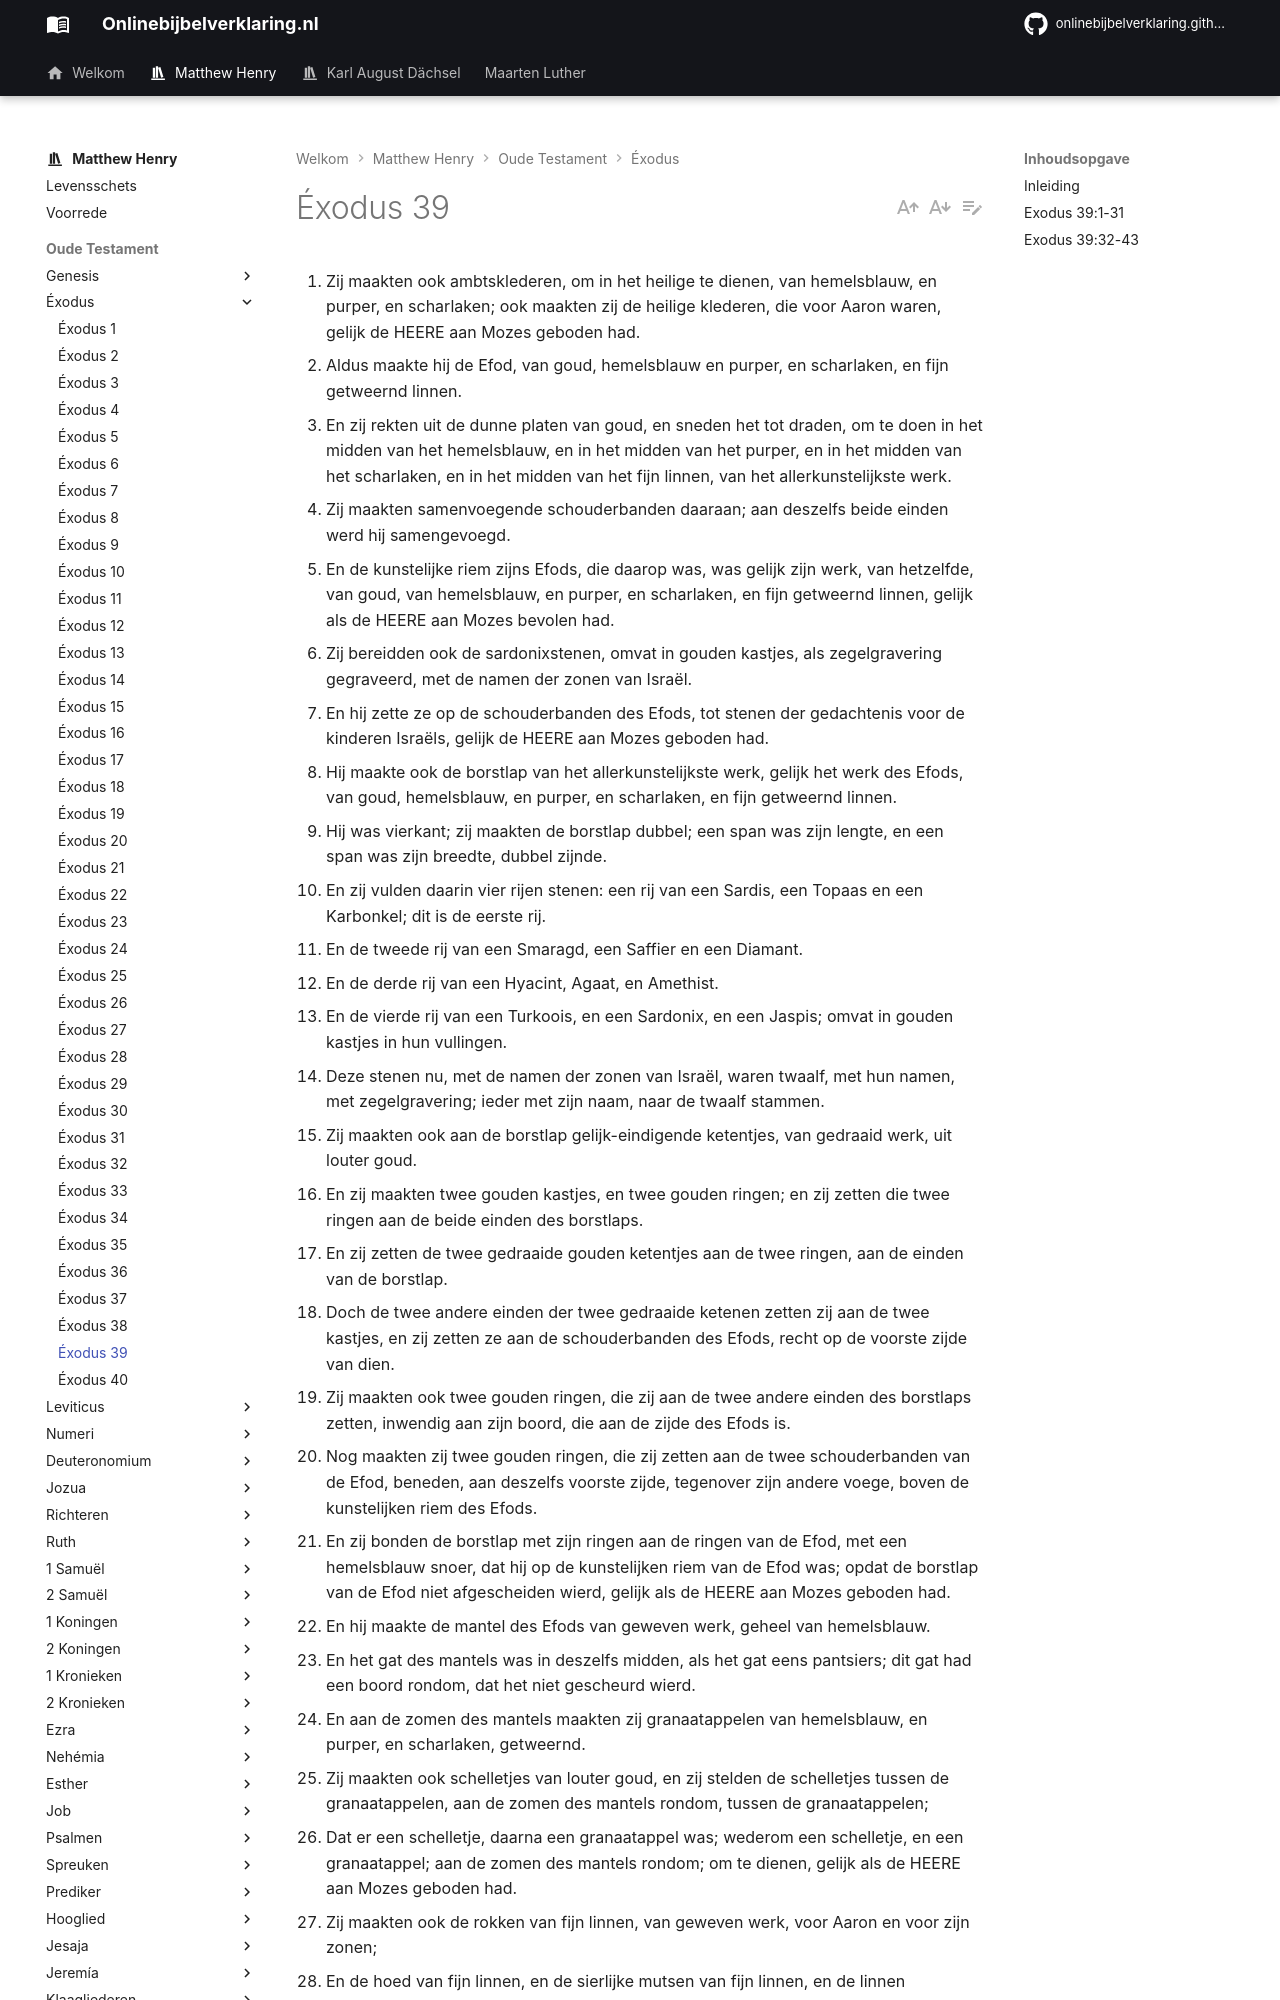

repository: onlinebijbelverklaring/onlinebijbelverklaring.github.io · page: matthewhenry/Exodus/Exodus39/index.html · generator: mkdocs

1. Zij maakten ook ambtsklederen, om in het heilige te dienen, van hemelsblauw, en purper, en scharlaken; ook maakten zij de heilige klederen, die voor Aaron waren, gelijk de HEERE aan Mozes geboden had. 
2. Aldus maakte hij de Efod, van goud, hemelsblauw en purper, en scharlaken, en fijn getweernd linnen. 
3. En zij rekten uit de dunne platen van goud, en sneden het tot draden, om te doen in het midden van het hemelsblauw, en in het midden van het purper, en in het midden van het scharlaken, en in het midden van het fijn linnen, van het allerkunstelijkste werk. 
4. Zij maakten samenvoegende schouderbanden daaraan; aan deszelfs beide einden werd hij samengevoegd. 
5. En de kunstelijke riem zijns Efods, die daarop was, was gelijk zijn werk, van hetzelfde, van goud, van hemelsblauw, en purper, en scharlaken, en fijn getweernd linnen, gelijk als de HEERE aan Mozes bevolen had. 
6. Zij bereidden ook de sardonixstenen, omvat in gouden kastjes, als zegelgravering gegraveerd, met de namen der zonen van Israël. 
7. En hij zette ze op de schouderbanden des Efods, tot stenen der gedachtenis voor de kinderen Israëls, gelijk de HEERE aan Mozes geboden had. 
8. Hij maakte ook de borstlap van het allerkunstelijkste werk, gelijk het werk des Efods, van goud, hemelsblauw, en purper, en scharlaken, en fijn getweernd linnen. 
9. Hij was vierkant; zij maakten de borstlap dubbel; een span was zijn lengte, en een span was zijn breedte, dubbel zijnde. 
10. En zij vulden daarin vier rijen stenen: een rij van een Sardis, een Topaas en een Karbonkel; dit is de eerste rij. 
11. En de tweede rij van een Smaragd, een Saffier en een Diamant. 
12. En de derde rij van een Hyacint, Agaat, en Amethist. 
13. En de vierde rij van een Turkoois, en een Sardonix, en een Jaspis; omvat in gouden kastjes in hun vullingen. 
14. Deze stenen nu, met de namen der zonen van Israël, waren twaalf, met hun namen, met zegelgravering; ieder met zijn naam, naar de twaalf stammen. 
15. Zij maakten ook aan de borstlap gelijk-eindigende ketentjes, van gedraaid werk, uit louter goud. 
16. En zij maakten twee gouden kastjes, en twee gouden ringen; en zij zetten die twee ringen aan de beide einden des borstlaps. 
17. En zij zetten de twee gedraaide gouden ketentjes aan de twee ringen, aan de einden van de borstlap. 
18. Doch de twee andere einden der twee gedraaide ketenen zetten zij aan de twee kastjes, en zij zetten ze aan de schouderbanden des Efods, recht op de voorste zijde van dien. 
19. Zij maakten ook twee gouden ringen, die zij aan de twee andere einden des borstlaps zetten, inwendig aan zijn boord, die aan de zijde des Efods is. 
20. Nog maakten zij twee gouden ringen, die zij zetten aan de twee schouderbanden van de Efod, beneden, aan deszelfs voorste zijde, tegenover zijn andere voege, boven de kunstelijken riem des Efods. 
21. En zij bonden de borstlap met zijn ringen aan de ringen van de Efod, met een hemelsblauw snoer, dat hij op de kunstelijken riem van de Efod was; opdat de borstlap van de Efod niet afgescheiden wierd, gelijk als de HEERE aan Mozes geboden had. 
22. En hij maakte de mantel des Efods van geweven werk, geheel van hemelsblauw. 
23. En het gat des mantels was in deszelfs midden, als het gat eens pantsiers; dit gat had een boord rondom, dat het niet gescheurd wierd. 
24. En aan de zomen des mantels maakten zij granaatappelen van hemelsblauw, en purper, en scharlaken, getweernd. 
25. Zij maakten ook schelletjes van louter goud, en zij stelden de schelletjes tussen de granaatappelen, aan de zomen des mantels rondom, tussen de granaatappelen; 
26. Dat er een schelletje, daarna een granaatappel was; wederom een schelletje, en een granaatappel; aan de zomen des mantels rondom; om te dienen, gelijk als de HEERE aan Mozes geboden had. 
27. Zij maakten ook de rokken van fijn linnen, van geweven werk, voor Aaron en voor zijn zonen; 
28. En de hoed van fijn linnen, en de sierlijke mutsen van fijn linnen, en de linnen onderbroeken van fijn getweernd linnen; 
29. En de gordel van fijn getweernd linnen, en van hemelsblauw, en purper, en scharlaken, van geborduurd werk, gelijk als de HEERE aan Mozes geboden had. 
30. Zij maakten ook de plaat van de kroon der heiligheid van louter goud, en zij schreven daarop een schrift, met zegelgravering: De HEILIGHEID DES HEEREN. 
31. En zij hechtten een snoer van hemelsblauw daaraan, om aan de hoed van boven te hechten, gelijk als de HEERE aan Mozes geboden had. 
32. Aldus werd al het werk des tabernakels, van de tent der samenkomst voleind; en de kinderen Israëls hadden het gemaakt naar alles, wat de HEERE aan Mozes geboden had; alzo hadden zij het gemaakt. 
33. Daarna brachten zij de tabernakel tot Mozes,
